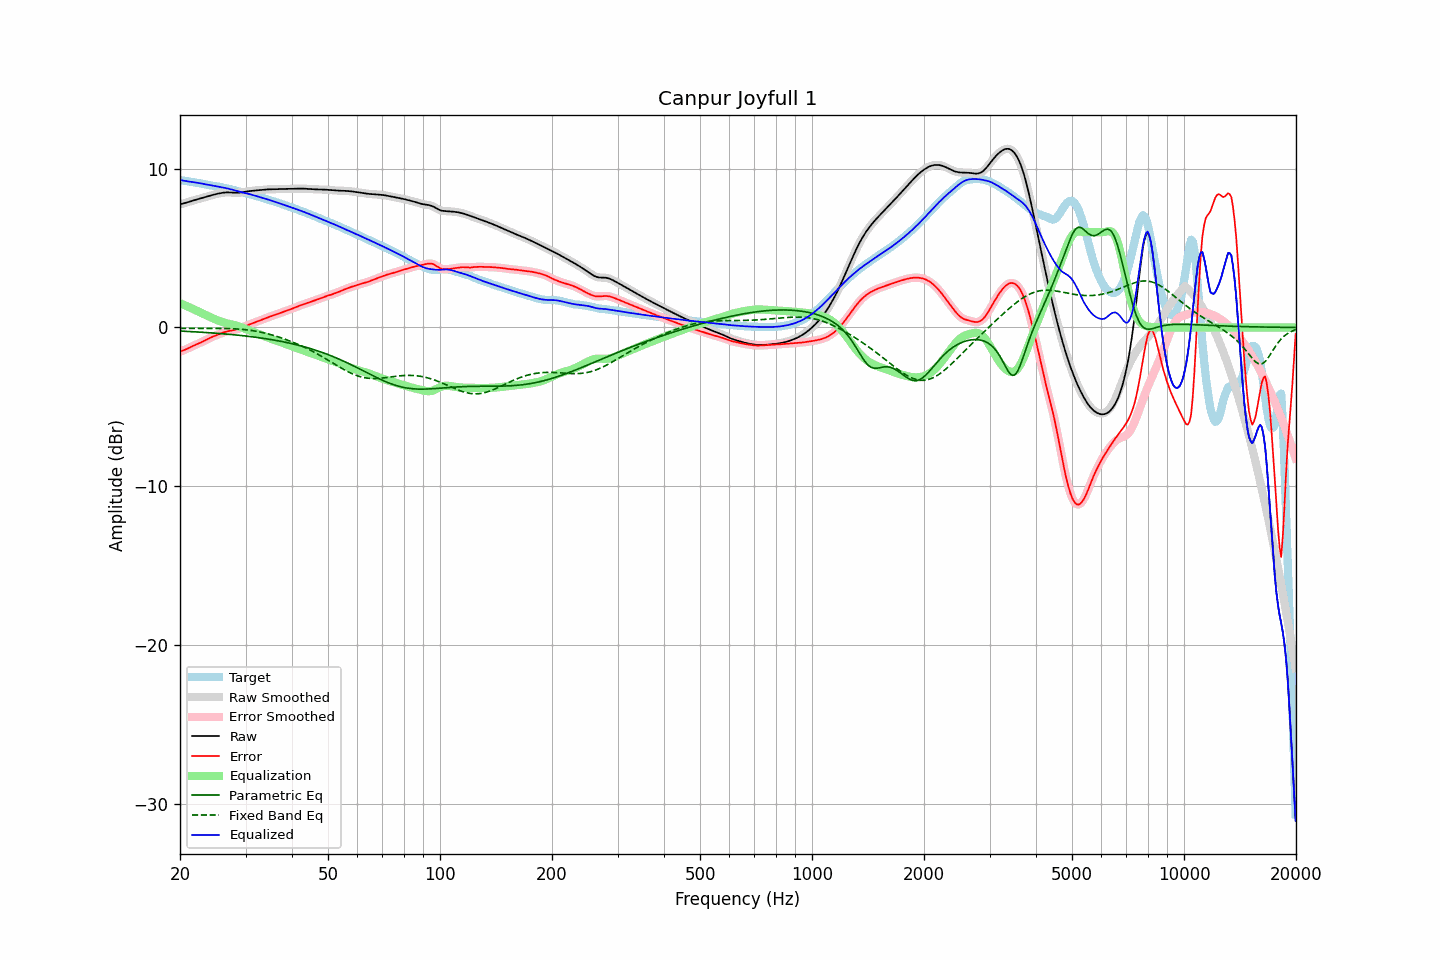

Values plotted in this chart, from the file beside it:
frequency, raw, error, smoothed, error_smoothed, equalization, parametric_eq, fixed_band_eq, equalized_raw, equalized_smoothed, target
20.00, 7.76, -1.52, 7.76, -1.52, 1.53, -0.23, -0.06, 9.29, 9.29, 9.28
20.20, 7.78, -1.49, 7.78, -1.49, 1.49, -0.23, -0.06, 9.27, 9.27, 9.27
20.40, 7.80, -1.45, 7.81, -1.45, 1.44, -0.24, -0.06, 9.25, 9.25, 9.25
20.61, 7.83, -1.41, 7.83, -1.41, 1.40, -0.24, -0.06, 9.23, 9.23, 9.24
20.81, 7.86, -1.36, 7.86, -1.36, 1.35, -0.25, -0.06, 9.22, 9.22, 9.22
21.02, 7.89, -1.31, 7.89, -1.31, 1.31, -0.25, -0.06, 9.20, 9.20, 9.21
21.23, 7.93, -1.26, 7.93, -1.26, 1.26, -0.26, -0.06, 9.19, 9.19, 9.19
21.44, 7.96, -1.21, 7.96, -1.21, 1.22, -0.26, -0.06, 9.18, 9.18, 9.17
21.66, 7.99, -1.17, 7.99, -1.17, 1.17, -0.27, -0.06, 9.16, 9.16, 9.16
21.87, 8.02, -1.12, 8.02, -1.12, 1.12, -0.27, -0.06, 9.14, 9.14, 9.14
22.09, 8.05, -1.08, 8.05, -1.08, 1.08, -0.28, -0.06, 9.13, 9.13, 9.13
22.31, 8.08, -1.03, 8.08, -1.03, 1.03, -0.28, -0.06, 9.11, 9.11, 9.11
22.54, 8.11, -0.99, 8.11, -0.99, 0.98, -0.29, -0.06, 9.09, 9.09, 9.09
22.76, 8.13, -0.94, 8.13, -0.94, 0.94, -0.30, -0.05, 9.07, 9.07, 9.07
22.99, 8.16, -0.89, 8.16, -0.89, 0.89, -0.30, -0.05, 9.05, 9.05, 9.05
23.22, 8.19, -0.84, 8.19, -0.84, 0.84, -0.31, -0.05, 9.03, 9.03, 9.03
23.45, 8.22, -0.79, 8.22, -0.79, 0.79, -0.32, -0.05, 9.01, 9.01, 9.01
23.69, 8.25, -0.74, 8.25, -0.74, 0.74, -0.32, -0.05, 8.99, 8.99, 8.99
23.92, 8.28, -0.69, 8.28, -0.69, 0.69, -0.33, -0.05, 8.97, 8.97, 8.97
24.16, 8.31, -0.64, 8.31, -0.64, 0.64, -0.34, -0.05, 8.95, 8.95, 8.95
24.40, 8.34, -0.59, 8.34, -0.59, 0.60, -0.34, -0.05, 8.93, 8.93, 8.93
24.65, 8.36, -0.55, 8.36, -0.55, 0.55, -0.35, -0.06, 8.92, 8.92, 8.92
24.89, 8.39, -0.51, 8.39, -0.51, 0.51, -0.36, -0.06, 8.90, 8.90, 8.90
25.14, 8.41, -0.47, 8.41, -0.47, 0.47, -0.37, -0.06, 8.88, 8.88, 8.89
25.39, 8.44, -0.43, 8.44, -0.43, 0.43, -0.37, -0.06, 8.87, 8.87, 8.87
25.65, 8.46, -0.39, 8.46, -0.39, 0.39, -0.38, -0.06, 8.85, 8.85, 8.85
25.91, 8.47, -0.35, 8.47, -0.35, 0.35, -0.39, -0.06, 8.83, 8.83, 8.83
26.16, 8.49, -0.32, 8.49, -0.32, 0.32, -0.40, -0.06, 8.81, 8.81, 8.81
26.43, 8.50, -0.28, 8.50, -0.28, 0.29, -0.41, -0.06, 8.79, 8.79, 8.78
26.69, 8.50, -0.26, 8.50, -0.26, 0.26, -0.42, -0.07, 8.77, 8.77, 8.76
26.96, 8.51, -0.23, 8.51, -0.23, 0.24, -0.43, -0.07, 8.74, 8.74, 8.74
27.23, 8.50, -0.21, 8.50, -0.21, 0.21, -0.43, -0.07, 8.72, 8.72, 8.72
27.50, 8.50, -0.19, 8.50, -0.19, 0.19, -0.44, -0.08, 8.69, 8.69, 8.69
27.77, 8.49, -0.17, 8.49, -0.17, 0.17, -0.45, -0.08, 8.66, 8.66, 8.66
28.05, 8.48, -0.15, 8.48, -0.15, 0.15, -0.46, -0.09, 8.63, 8.63, 8.64
28.33, 8.48, -0.12, 8.48, -0.12, 0.12, -0.47, -0.09, 8.60, 8.60, 8.61
28.62, 8.48, -0.09, 8.48, -0.09, 0.09, -0.48, -0.10, 8.57, 8.57, 8.58
28.90, 8.49, -0.06, 8.49, -0.06, 0.05, -0.49, -0.11, 8.54, 8.55, 8.55
29.19, 8.50, -0.02, 8.50, -0.02, 0.02, -0.51, -0.11, 8.52, 8.52, 8.52
29.48, 8.52, 0.02, 8.52, 0.02, -0.02, -0.52, -0.12, 8.50, 8.50, 8.49
29.78, 8.53, 0.06, 8.53, 0.06, -0.06, -0.53, -0.13, 8.47, 8.47, 8.47
30.08, 8.55, 0.10, 8.55, 0.10, -0.10, -0.54, -0.14, 8.45, 8.45, 8.45
30.38, 8.57, 0.14, 8.57, 0.14, -0.14, -0.55, -0.15, 8.43, 8.43, 8.43
30.68, 8.58, 0.18, 8.58, 0.18, -0.18, -0.56, -0.17, 8.40, 8.40, 8.40
30.99, 8.60, 0.22, 8.60, 0.22, -0.22, -0.58, -0.18, 8.38, 8.38, 8.38
31.30, 8.61, 0.26, 8.61, 0.26, -0.26, -0.59, -0.20, 8.35, 8.35, 8.35
31.61, 8.62, 0.30, 8.62, 0.30, -0.30, -0.60, -0.21, 8.32, 8.32, 8.32
31.93, 8.63, 0.34, 8.63, 0.34, -0.34, -0.61, -0.23, 8.29, 8.29, 8.29
32.24, 8.64, 0.38, 8.64, 0.38, -0.38, -0.63, -0.25, 8.26, 8.26, 8.26
32.57, 8.65, 0.42, 8.65, 0.42, -0.42, -0.64, -0.27, 8.23, 8.23, 8.23
32.89, 8.66, 0.45, 8.66, 0.45, -0.45, -0.66, -0.29, 8.20, 8.20, 8.20
33.22, 8.66, 0.49, 8.66, 0.49, -0.49, -0.67, -0.31, 8.17, 8.17, 8.17
33.55, 8.67, 0.53, 8.67, 0.53, -0.53, -0.69, -0.33, 8.14, 8.14, 8.14
33.89, 8.68, 0.57, 8.68, 0.57, -0.57, -0.70, -0.36, 8.11, 8.11, 8.11
34.23, 8.69, 0.61, 8.69, 0.61, -0.61, -0.72, -0.38, 8.08, 8.08, 8.08
34.57, 8.70, 0.65, 8.70, 0.65, -0.65, -0.73, -0.41, 8.05, 8.05, 8.05
34.92, 8.70, 0.69, 8.70, 0.69, -0.68, -0.75, -0.44, 8.02, 8.02, 8.02
35.27, 8.70, 0.72, 8.70, 0.72, -0.72, -0.77, -0.46, 7.99, 7.99, 7.98
35.62, 8.71, 0.75, 8.71, 0.75, -0.75, -0.78, -0.49, 7.95, 7.95, 7.95
35.97, 8.71, 0.79, 8.71, 0.79, -0.79, -0.80, -0.52, 7.92, 7.92, 7.92
... 635 more rows
